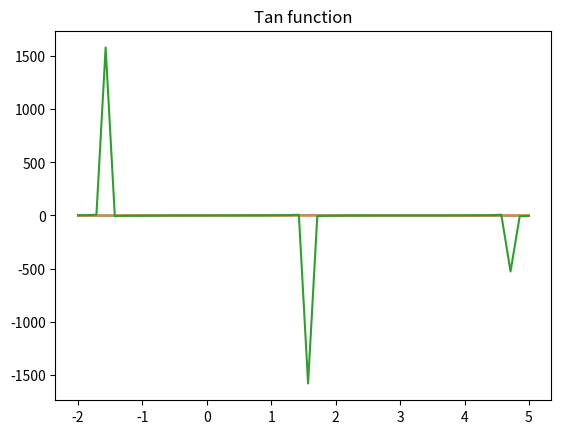

Write the Python code that produced this figure.
import numpy as np
import pandas as pd
import matplotlib.pyplot as plt

arr = np.array([[1, 2, 3, 4, 5], [6, 7, 8, 9, 10]])
print(arr)

arr1 = np.array([['Oshru', 'Dipto', 'Galib'], ['20141035', '20141036', '20141037']])
data = pd.DataFrame(arr1)
print(data)

x = np.linspace(-2, 5, 50)
y = np.sin(x)
z = np.cos(x)
a = np.tan(x)

plt.plot(x, y)
plt.title('Sine function')
plt.show()

plt.plot(x, z)
plt.title('Cos function')
plt.show()

plt.plot(x, a)
plt.title('Tan function')
plt.show()
